Run: headless pygame with SDL's dummy video driver; simulated clock (each Clock.tick advances the game by its frame time, no real sleeping); random seed 0; keys injected as events and as key.get_pressed() state; no mouse input.
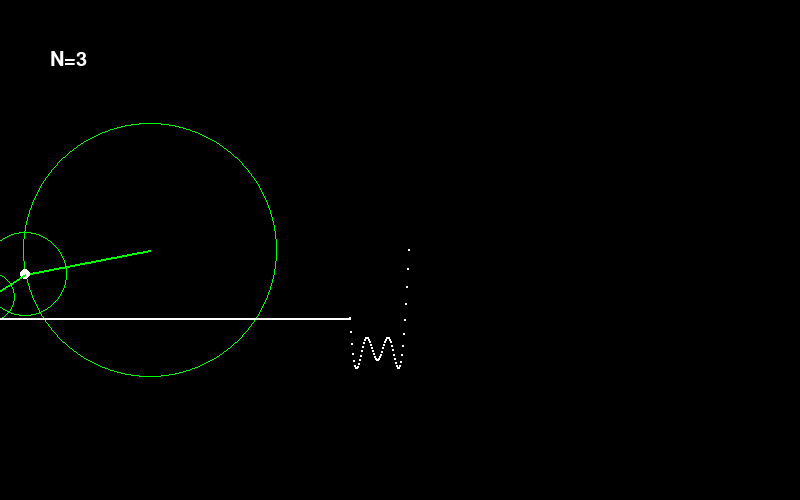
Frame 1 of 4 · flips 1–60 · no input
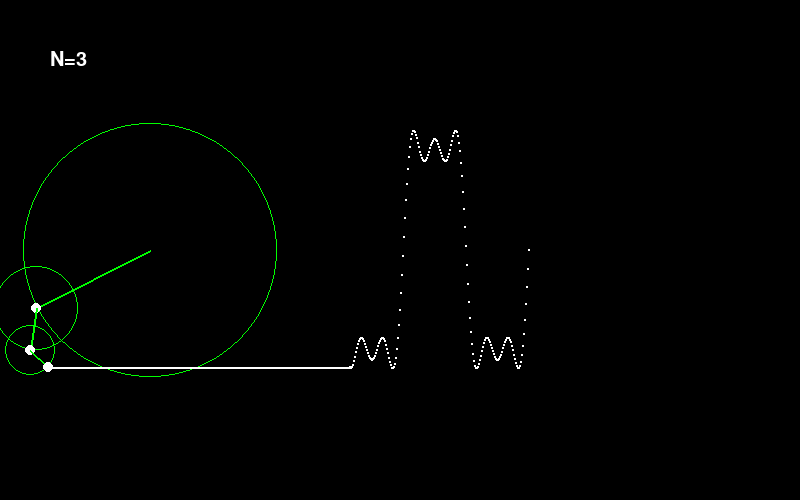
Frame 2 of 4 · flips 61–180 · tapped SPACE, RETURN · held RIGHT (→), D
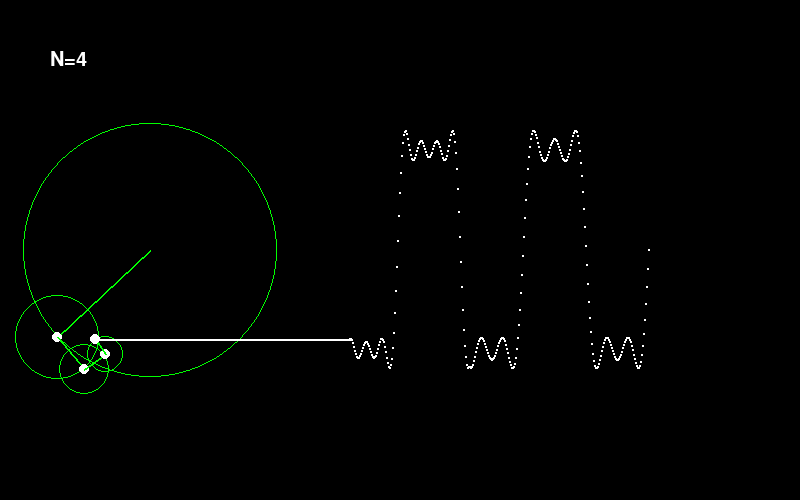
Frame 3 of 4 · flips 181–300 · held DOWN (↓), S
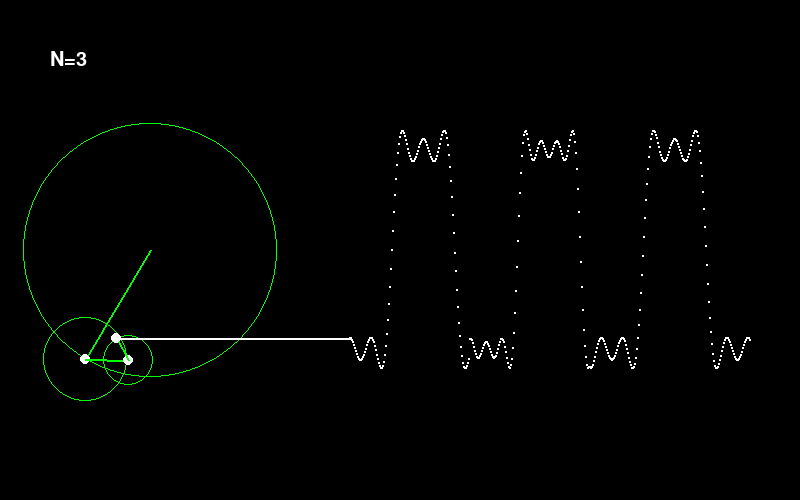
Frame 4 of 4 · flips 301–420 · held LEFT (←), A, UP (↑), W

The pygame program that drew these frames:

#https://es.wikipedia.org/wiki/P%C3%A9ndulo_doble

from re import X
import pygame
import sys
from math import sin, cos, pi
pygame.font.init() 
# constants set
COLOR_WHITE = (255,255,255)
COLOR_GREEN = (0,255,0)
COLOR_RED = (255,0,0)
COLOR_BLUE = (0,0,255)
COLOR_BLACK = (0,0,0)
ORIGIN = (0,0)

# init
pygame.init()
screen = pygame.display.set_mode((800, 500))
clock = pygame.time.Clock()
background = pygame.Surface((800,500))
background.fill(COLOR_BLACK)

Vc = pygame.Vector2(150,250)

t = 0
wave = []
N = 3

my_font = pygame.font.SysFont('Comic Sans MS', 30)

# loop
while True:
    events = pygame.event.get()
    for event in events:
        if event.type == pygame.QUIT:
            pygame.quit()
            sys.exit()
        if event.type == pygame.KEYDOWN:
            if event.key == pygame.K_UP:
                N -= 1
            if event.key == pygame.K_DOWN:
                N += 1

    text = my_font.render("N="+str(N), True, COLOR_WHITE)
    screen.blit(text, (50, 50))

    #x = r*cos(t)
    #y = r*sin(t)
    
    x = 0
    y = 0
    
    for i in range(N):

        prev_x = x
        prev_y = y

        n = 2*i + 1
        r = 100 * (4/(n*pi))
        x += r  * cos(n*t)
        y += r  * sin(n*t)
    
        #wave.insert(0,y)

        v0 = pygame.Vector2(prev_x, prev_y) + Vc
        v1 = pygame.Vector2(x,y) + Vc

        pygame.draw.circle(screen, COLOR_GREEN, v0, r, width=1)
        pygame.draw.line(screen, COLOR_GREEN, v0, v1, 2)
        pygame.draw.circle(screen, COLOR_WHITE, v1, 5)

    wave.insert(0,y)
    wave_origin = pygame.Vector2(200,0) + Vc

    wave_len = len(wave)
    for i in range(wave_len):
        vp = pygame.Vector2(i,wave[i]) + wave_origin 
        pygame.draw.circle(screen, COLOR_WHITE, vp, 1)
    #print(len(wave))
    if wave_len > 400:
        wave.pop()

    v_f = pygame.Vector2(0,wave[0]) + wave_origin
    pygame.draw.line(screen, COLOR_WHITE, v1, v_f, 2)

    t += 0.05

    pygame.display.update()
    clock.tick(30)
    screen.blit(background, ORIGIN)
    
    
